Run: headless pygame with SDL's dummy video driver; simulated clock (each Clock.tick advances the game by its frame time, no real sleeping); random seed 0; keys injected as events and as key.get_pressed() state; no mouse input.
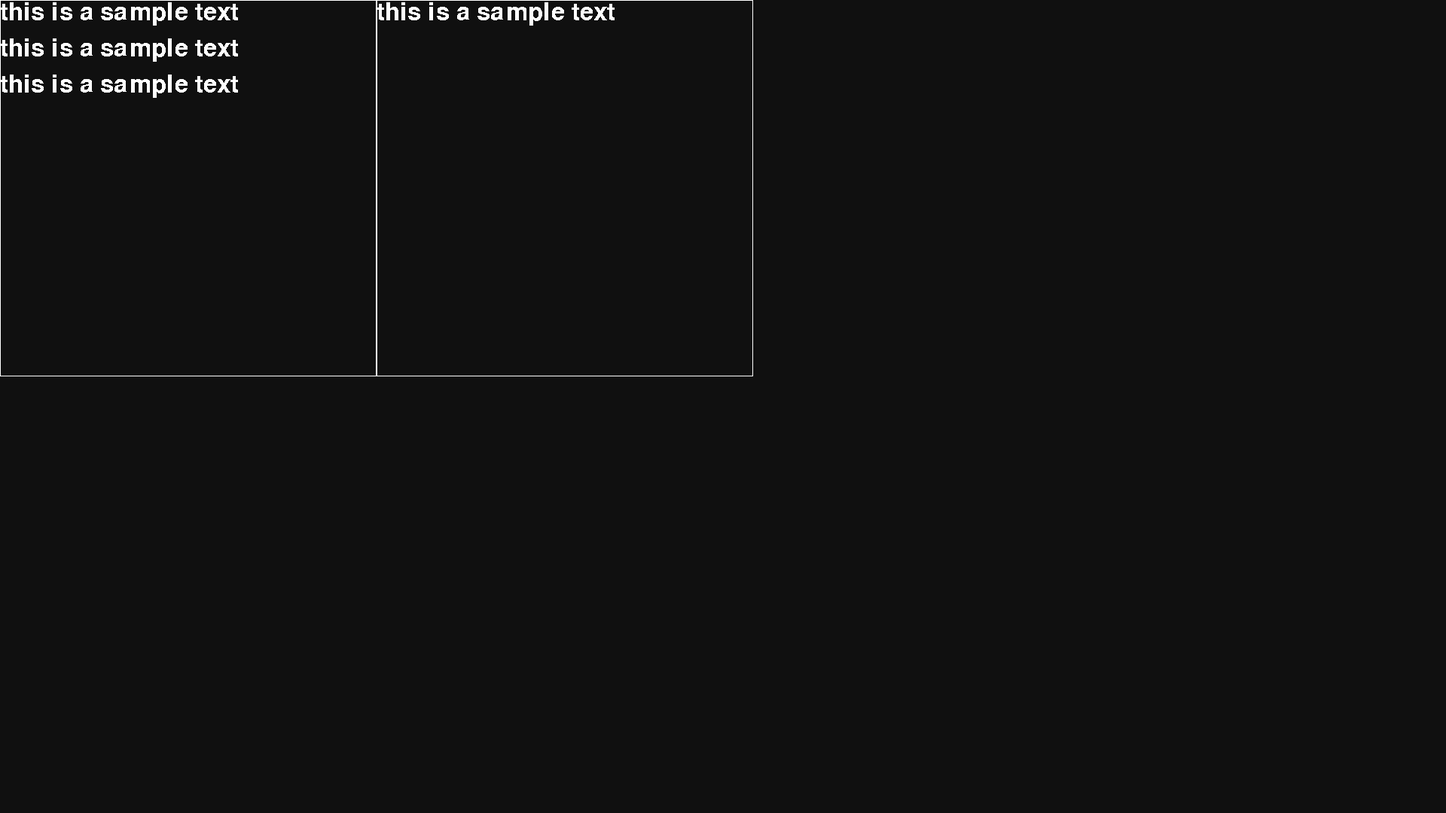
Frame 1 of 4 · flips 1–60 · no input
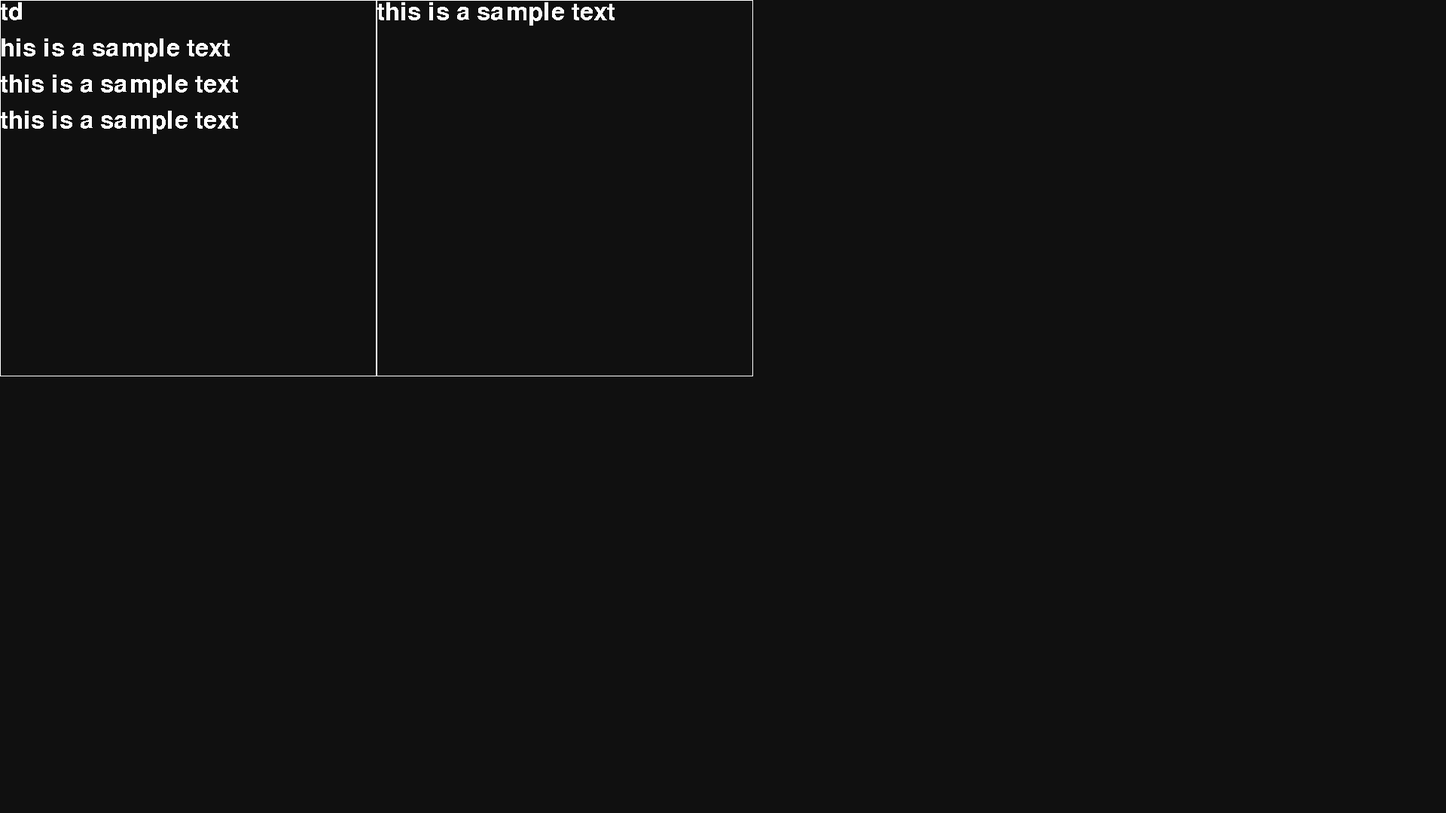
Frame 2 of 4 · flips 61–180 · tapped SPACE, RETURN · held RIGHT (→), D
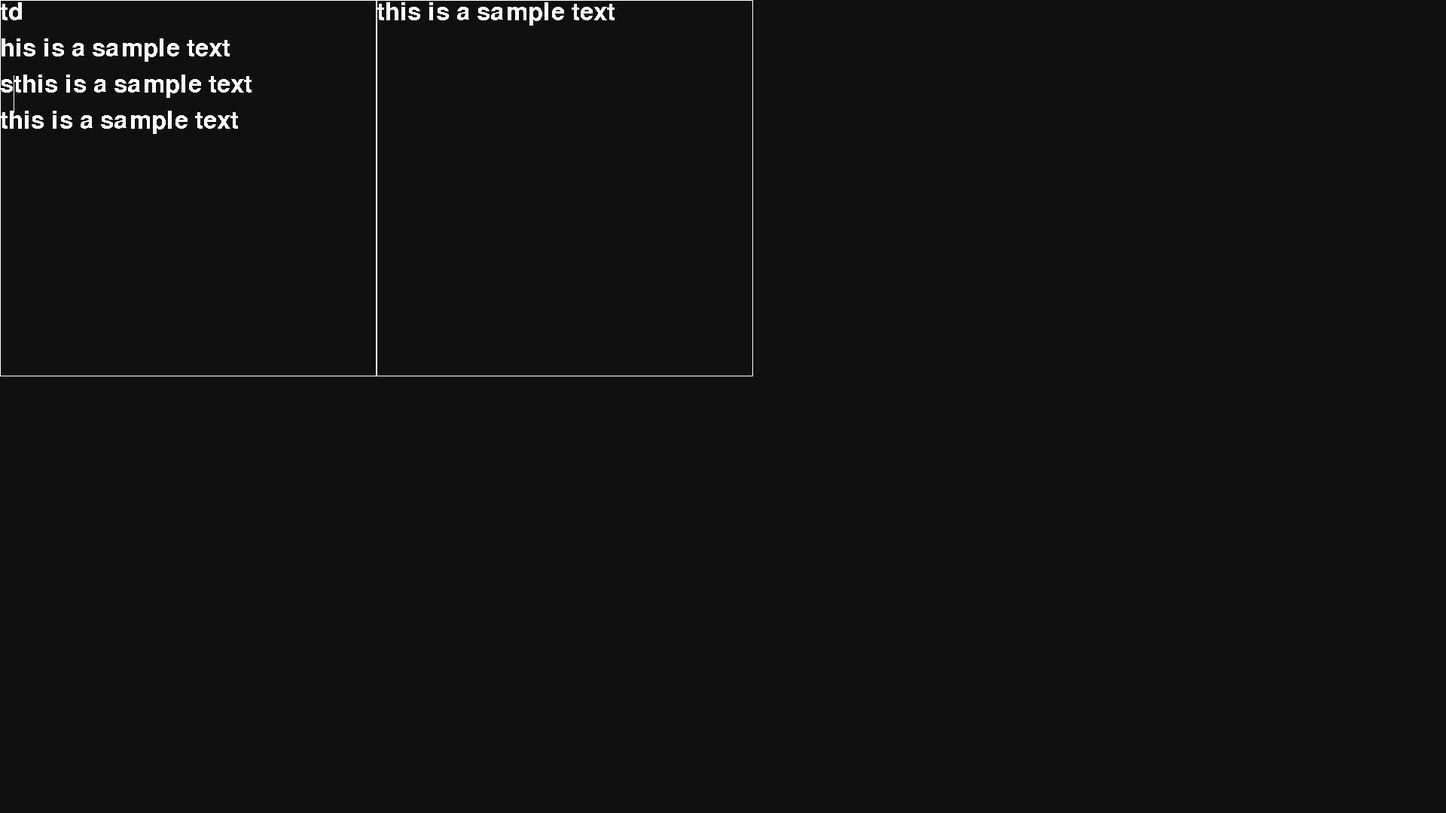
Frame 3 of 4 · flips 181–300 · held DOWN (↓), S
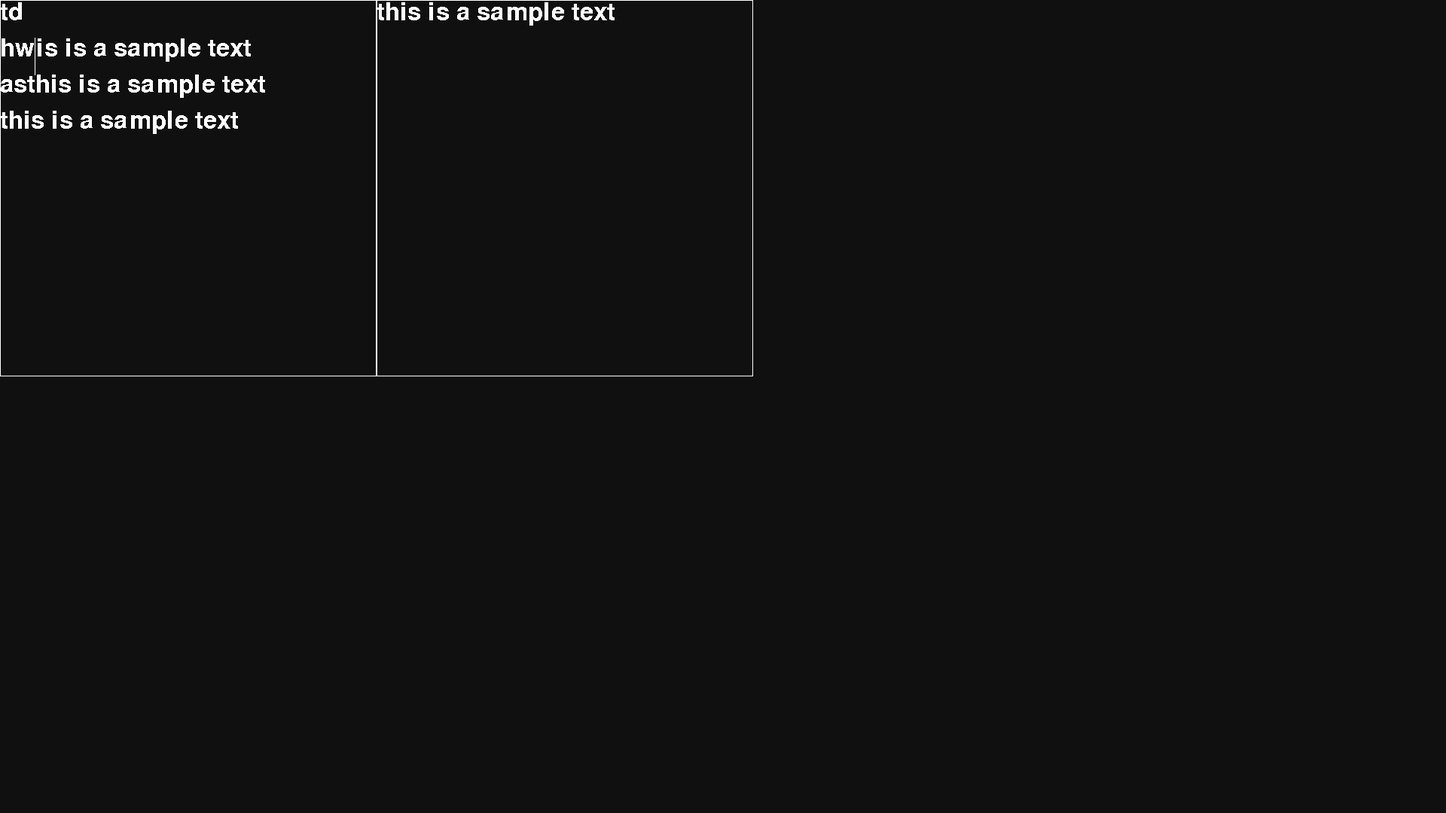
Frame 4 of 4 · flips 301–420 · held LEFT (←), A, UP (↑), W

The pygame program that drew these frames:

###########################################
# TODO: manage ctrl in text area
###########################################

import pygame

pygame.init()

window_w = 1920
window_h = 1080

screen = pygame.display.set_mode([window_w, window_h])
font_size = 48
font = pygame.font.SysFont('Arial', font_size)

textarea_1 = {
    'id': 0,
    'type': 'textarea',
    'lines': [
        'this is a sample text',
        'this is a sample text',
        'this is a sample text',
    ],
    'line_index': 0,
    'char_index': 0,
    'x': 0,
    'y': 0,
    'w': 500,
    'h': 500,
}

textarea_2 = {
    'id': 1,
    'type': 'textarea',
    'lines': [
        'this is a sample text',
    ],
    'line_index': 0,
    'char_index': 0,
    'x': 500,
    'y': 0,
    'w': 500,
    'h': 500,
}

components = []
components.append(textarea_1)
components.append(textarea_2)

component_focus_id = 0
component_focus = components[component_focus_id]

'''
lines = [
    'line 1',
    'line 2',
    'line 3',
]
line_index = 0
char_index = 0
'''

def cursor_update():
    _line_index = component_focus['line_index']
    _char_index = component_focus['char_index']
    _lines = component_focus['lines']
    text_prev = _lines[_line_index][:_char_index]
    w, h = font.size(text_prev)
    pygame.draw.rect(screen, '#ffffff', pygame.Rect(w, _line_index*50, 1, 50), 1)

def input_keybord_char(key_name):
    if len(key_name) == 1:
        _line_index = component_focus['line_index']
        _char_index = component_focus['char_index']
        _lines = component_focus['lines']
        text_prev = _lines[_line_index][:_char_index]
        text_next = _lines[_line_index][_char_index:]
        _lines[_line_index] = text_prev + key_name + text_next
        _char_index += 1
        component_focus['line_index'] = _line_index
        component_focus['char_index'] = _char_index

def input_keybord_space():
    _line_index = component_focus['line_index']
    _char_index = component_focus['char_index']
    _lines = component_focus['lines']
    text_prev = _lines[_line_index][:_char_index]
    text_next = _lines[_line_index][_char_index:]
    _lines[_line_index] = text_prev + ' ' + text_next
    _char_index += 1
    component_focus['line_index'] = _line_index
    component_focus['char_index'] = _char_index

def input_keybord_return():
    _line_index = component_focus['line_index']
    _char_index = component_focus['char_index']
    _lines = component_focus['lines']
    text_prev = _lines[_line_index][:_char_index]
    text_next = _lines[_line_index][_char_index:]
    _lines.append('')
    for _line_i in range(len(_lines)-1, _line_index, -1):
        _lines[_line_i] = _lines[_line_i-1]
    _lines[_line_index] = _lines[_line_index][:_char_index]
    _line_index += 1
    _lines[_line_index] = _lines[_line_index][_char_index:]
    _char_index = 0
    component_focus['line_index'] = _line_index
    component_focus['char_index'] = _char_index
    component_focus['lines'] = _lines

def input_keybord_delete():
    _line_index = component_focus['line_index']
    _char_index = component_focus['char_index']
    _lines = component_focus['lines']
    if _char_index < len(_lines[_line_index]): 
        _lines[_line_index] = _lines[_line_index][:_char_index] + _lines[_line_index][_char_index+1:]
    else:
        if len(_lines) > 1:
            for _line_i in range(_line_index, len(_lines)-1):
                if _line_i == _line_index:
                    _lines[_line_i] += _lines[_line_i+1]
                else:
                    _lines[_line_i] = _lines[_line_i+1]
            _lines = _lines[:-1]
    component_focus['line_index'] = _line_index
    component_focus['char_index'] = _char_index
    component_focus['lines'] = _lines

def input_keybord_backspace():
    _line_index = component_focus['line_index']
    _char_index = component_focus['char_index']
    _lines = component_focus['lines']
    if _char_index > 0: 
        _char_index -= 1
        _lines[_line_index] = _lines[_line_index][:_char_index] + _lines[_line_index][_char_index+1:]
    else:
        if _line_index > 0:
            _line_index -= 1
            _char_index = len(_lines[_line_index])
            for _line_i in range(_line_index, len(_lines)-1):
                _lines[_line_i] += _lines[_line_i+1]
                _lines[_line_i+1] = ''
            _lines = _lines[:-1]
    component_focus['line_index'] = _line_index
    component_focus['char_index'] = _char_index
    component_focus['lines'] = _lines

def input_keybord_up():
    _line_index = component_focus['line_index']
    _char_index = component_focus['char_index']
    _lines = component_focus['lines']
    if _line_index > 0: 
        _line_index -= 1
        if _char_index > len(_lines[_line_index]):
            _char_index = len(_lines[_line_index])
    component_focus['line_index'] = _line_index
    component_focus['char_index'] = _char_index
    component_focus['lines'] = _lines

def input_keybord_down():
    _line_index = component_focus['line_index']
    _char_index = component_focus['char_index']
    _lines = component_focus['lines']
    if _line_index < len(_lines)-1: 
        _line_index += 1
        if _char_index > len(_lines[_line_index]):
            _char_index = len(_lines[_line_index])
    component_focus['line_index'] = _line_index
    component_focus['char_index'] = _char_index
    component_focus['lines'] = _lines

def input_keybord_left_ctrl():
    _line_index = component_focus['line_index']
    _char_index = component_focus['char_index']
    _lines = component_focus['lines']
    if _char_index > 0: 
        for _char_i in range(_char_index-2, -1, -1):
            if _lines[_line_index][_char_i] == ' ':
                _char_index = _char_i+1
                break
        if _char_i == 0:
            _char_index = _char_i
    component_focus['line_index'] = _line_index
    component_focus['char_index'] = _char_index
    component_focus['lines'] = _lines

def input_keybord_left():
    _line_index = component_focus['line_index']
    _char_index = component_focus['char_index']
    _lines = component_focus['lines']
    if _char_index > 0: 
        _char_index -= 1
    component_focus['line_index'] = _line_index
    component_focus['char_index'] = _char_index
    component_focus['lines'] = _lines

def input_keybord_right_ctrl():
    _line_index = component_focus['line_index']
    _char_index = component_focus['char_index']
    _lines = component_focus['lines']
    if _char_index < len(_lines[_line_index]): 
        for _char_i in range(_char_index+1, len(_lines[_line_index]), 1):
            if _lines[_line_index][_char_i] == ' ':
                _char_index = _char_i
                break
        if _char_i == len(_lines[_line_index])-1:
            _char_index = _char_i+1
    component_focus['line_index'] = _line_index
    component_focus['char_index'] = _char_index
    component_focus['lines'] = _lines

def input_keybord_right():
    _line_index = component_focus['line_index']
    _char_index = component_focus['char_index']
    _lines = component_focus['lines']
    if _char_index < len(_lines[_line_index]): 
        _char_index += 1
    component_focus['line_index'] = _line_index
    component_focus['char_index'] = _char_index
    component_focus['lines'] = _lines

running = True
while running:
    for event in pygame.event.get():
        if event.type == pygame.QUIT:
            running = False
        if event.type == pygame.KEYDOWN:
            if event.key == pygame.K_ESCAPE:
                running = False
            elif event.key == pygame.K_UP:
                input_keybord_up()
            elif event.key == pygame.K_DOWN:
                input_keybord_down()
            elif event.key == pygame.K_LEFT and pygame.key.get_mods() & pygame.KMOD_CTRL:
                input_keybord_left_ctrl()
            elif event.key == pygame.K_LEFT:
                input_keybord_left()
            elif event.key == pygame.K_RIGHT and pygame.key.get_mods() & pygame.KMOD_CTRL:
                input_keybord_right_ctrl()
            elif event.key == pygame.K_RIGHT:
                input_keybord_right()
            elif event.key == pygame.K_BACKSPACE:
                input_keybord_backspace()
            elif event.key == pygame.K_DELETE:
                input_keybord_delete()
            elif event.key == pygame.K_RETURN:
                input_keybord_return()
            elif event.key == pygame.K_SPACE:
                input_keybord_space()
            else:
                key_name = pygame.key.name(event.key)
                input_keybord_char(key_name)

    screen.fill('#101010')

    cursor_update()

    for component in components:
        x = component['x']
        y = component['y']
        w = component['w']
        h = component['h']
        pygame.draw.rect(screen, '#ffffff', pygame.Rect(x, y, w, h), 1)

        for line_i, line in enumerate(component['lines']):
            text_surface = font.render(line, False, (255, 255, 255))
            screen.blit(text_surface, (x, font_size*line_i))

    pygame.display.flip()

pygame.quit()

'''
elif event.key == pygame.K_UP:
    if line_index > 0: 
        line_index -= 1
        if char_index > len(lines[line_index]):
            char_index = len(lines[line_index])
elif event.key == pygame.K_DOWN:
    if line_index < len(lines)-1: 
        line_index += 1
        if char_index > len(lines[line_index]):
            char_index = len(lines[line_index])
elif event.key == pygame.K_LEFT and pygame.key.get_mods() & pygame.KMOD_CTRL:
    if char_index > 0: 
        for char_i in range(char_index-2, -1, -1):
            if lines[line_index][char_i] == ' ':
                char_index = char_i+1
                break
        if char_i == 0:
            char_index = char_i
elif event.key == pygame.K_LEFT:
    if char_index > 0: 
        char_index -= 1
elif event.key == pygame.K_RIGHT and pygame.key.get_mods() & pygame.KMOD_CTRL:
    if char_index < len(lines[line_index]): 
        for char_i in range(char_index+1, len(lines[line_index]), 1):
            if lines[line_index][char_i] == ' ':
                char_index = char_i
                break
        if char_i == len(lines[line_index])-1:
            char_index = char_i+1
elif event.key == pygame.K_RIGHT:
    if char_index < len(lines[line_index]): 
        char_index += 1
elif event.key == pygame.K_BACKSPACE:
    if char_index > 0: 
        char_index -= 1
        lines[line_index] = lines[line_index][:char_index] + lines[line_index][char_index+1:]
    else:
        if line_index > 0:
            line_index -= 1
            char_index = len(lines[line_index])
            for line_i in range(line_index, len(lines)-1):
                lines[line_i] += lines[line_i+1]
                lines[line_i+1] = ''
            lines = lines[:-1]
elif event.key == pygame.K_DELETE:
    if char_index < len(lines[line_index]): 
        lines[line_index] = lines[line_index][:char_index] + lines[line_index][char_index+1:]
    else:
        if len(lines) > 1:
            for line_i in range(line_index, len(lines)-1):
                if line_i == line_index:
                    lines[line_i] += lines[line_i+1]
                else:
                    lines[line_i] = lines[line_i+1]
            lines = lines[:-1]
elif event.key == pygame.K_RETURN:
    lines.append('')
    for line_i in range(len(lines)-1, line_index, -1):
        lines[line_i] = lines[line_i-1]
    lines[line_index] = lines[line_index][:char_index]
    line_index += 1
    lines[line_index] = lines[line_index][char_index:]
    char_index = 0
elif event.key == pygame.K_SPACE:
    lines[line_index] = lines[line_index][:char_index] + ' ' + lines[line_index][char_index:]
    char_index += 1
'''
